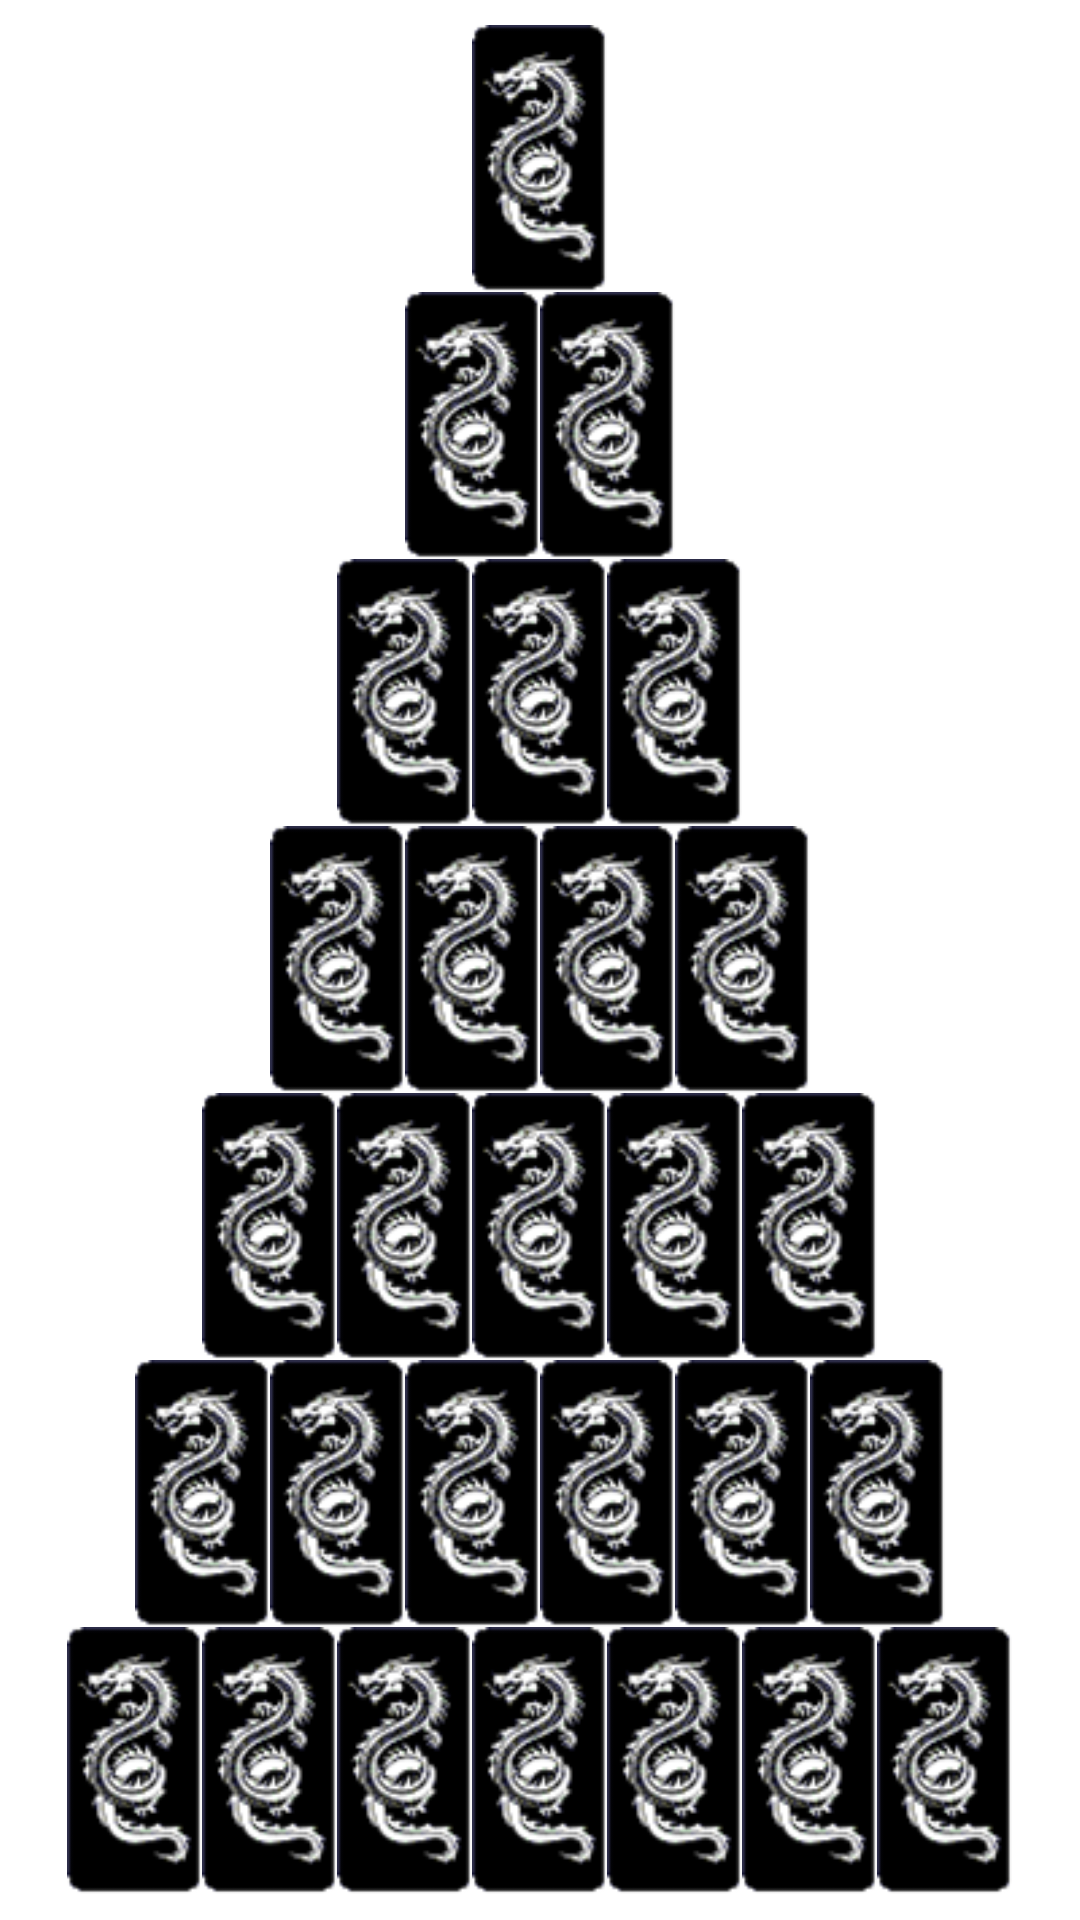

The Android layout XML behind this screen, and the referenced resources:
<!-- AndroidManifest.xml: application theme Theme.Domino -->
<!-- res/layout/fragment_pyramid.xml -->
<?xml version="1.0" encoding="utf-8"?>
<RelativeLayout xmlns:android="http://schemas.android.com/apk/res/android"
    xmlns:app="http://schemas.android.com/apk/res-auto"
    android:id="@+id/pyramidMainLayout"
    android:layout_width="match_parent"
    android:layout_height="match_parent"
    android:gravity="center">

    <RelativeLayout
        android:id="@+id/pyramidLainLayout"
        android:layout_width="match_parent"
        android:layout_height="match_parent"
        android:gravity="center">

        <LinearLayout
            android:id="@+id/p_line1"
            android:layout_width="match_parent"
            android:layout_height="wrap_content"
            android:gravity="center|center_horizontal"
            android:orientation="horizontal">

            <ImageView
                android:id="@+id/p11"
                android:layout_width="45dp"
                android:layout_height="89dp"
                android:contentDescription="@string/app_name"
                android:tag="11"
                app:srcCompat="@drawable/casing_dragon" />

        </LinearLayout>

        <LinearLayout
            android:id="@+id/p_line2"
            android:layout_width="match_parent"
            android:layout_height="wrap_content"
            android:layout_below="@+id/p_line1"
            android:gravity="center"
            android:orientation="horizontal">

            <ImageView
                android:id="@+id/p21"
                android:layout_width="45dp"
                android:layout_height="89dp"
                android:contentDescription="@string/app_name"
                android:tag="21"
                app:srcCompat="@drawable/casing_dragon" />

            <ImageView
                android:id="@+id/p22"
                android:layout_width="45dp"
                android:layout_height="89dp"
                android:contentDescription="@string/app_name"
                android:tag="22"
                app:srcCompat="@drawable/casing_dragon" />

        </LinearLayout>

        <LinearLayout
            android:id="@+id/p_line3"
            android:layout_width="match_parent"
            android:layout_height="wrap_content"
            android:layout_below="@+id/p_line2"
            android:gravity="center"
            android:orientation="horizontal">

            <ImageView
                android:id="@+id/p31"
                android:layout_width="45dp"
                android:layout_height="89dp"
                android:contentDescription="@string/app_name"
                android:tag="31"
                app:srcCompat="@drawable/casing_dragon" />

            <ImageView
                android:id="@+id/p32"
                android:layout_width="45dp"
                android:layout_height="89dp"
                android:contentDescription="@string/app_name"
                android:tag="32"
                app:srcCompat="@drawable/casing_dragon" />

            <ImageView
                android:id="@+id/p33"
                android:layout_width="45dp"
                android:layout_height="89dp"
                android:contentDescription="@string/app_name"
                android:tag="33"
                app:srcCompat="@drawable/casing_dragon" />
        </LinearLayout>

        <LinearLayout
            android:id="@+id/p_line4"
            android:layout_width="match_parent"
            android:layout_height="wrap_content"
            android:layout_below="@+id/p_line3"
            android:gravity="center"
            android:orientation="horizontal">

            <ImageView
                android:id="@+id/p41"
                android:layout_width="45dp"
                android:layout_height="89dp"
                android:contentDescription="@string/app_name"
                android:tag="41"
                app:srcCompat="@drawable/casing_dragon" />

            <ImageView
                android:id="@+id/p42"
                android:layout_width="45dp"
                android:layout_height="89dp"
                android:contentDescription="@string/app_name"
                android:tag="42"
                app:srcCompat="@drawable/casing_dragon" />

            <ImageView
                android:id="@+id/p43"
                android:layout_width="45dp"
                android:layout_height="89dp"
                android:contentDescription="@string/app_name"
                android:tag="43"
                app:srcCompat="@drawable/casing_dragon" />

            <ImageView
                android:id="@+id/p44"
                android:layout_width="45dp"
                android:layout_height="89dp"
                android:contentDescription="@string/app_name"
                android:tag="44"
                app:srcCompat="@drawable/casing_dragon" />
        </LinearLayout>

        <LinearLayout
            android:id="@+id/p_line5"
            android:layout_width="match_parent"
            android:layout_height="wrap_content"
            android:layout_below="@+id/p_line4"
            android:gravity="center"
            android:orientation="horizontal">

            <ImageView
                android:id="@+id/p51"
                android:layout_width="45dp"
                android:layout_height="89dp"
                android:contentDescription="@string/app_name"
                android:tag="51"
                app:srcCompat="@drawable/casing_dragon" />

            <ImageView
                android:id="@+id/p52"
                android:layout_width="45dp"
                android:layout_height="89dp"
                android:contentDescription="@string/app_name"
                android:tag="52"
                app:srcCompat="@drawable/casing_dragon" />

            <ImageView
                android:id="@+id/p53"
                android:layout_width="45dp"
                android:layout_height="89dp"
                android:contentDescription="@string/app_name"
                android:tag="53"
                app:srcCompat="@drawable/casing_dragon" />

            <ImageView
                android:id="@+id/p54"
                android:layout_width="45dp"
                android:layout_height="89dp"
                android:contentDescription="@string/app_name"
                android:tag="54"
                app:srcCompat="@drawable/casing_dragon" />

            <ImageView
                android:id="@+id/p55"
                android:layout_width="45dp"
                android:layout_height="89dp"
                android:contentDescription="@string/app_name"
                android:tag="55"
                app:srcCompat="@drawable/casing_dragon" />
        </LinearLayout>

        <LinearLayout
            android:id="@+id/p_line6"
            android:layout_width="match_parent"
            android:layout_height="wrap_content"
            android:layout_below="@+id/p_line5"
            android:gravity="center"
            android:orientation="horizontal">

            <ImageView
                android:id="@+id/p61"
                android:layout_width="45dp"
                android:layout_height="89dp"
                android:contentDescription="@string/app_name"
                android:tag="61"
                app:srcCompat="@drawable/casing_dragon" />

            <ImageView
                android:id="@+id/p62"
                android:layout_width="45dp"
                android:layout_height="89dp"
                android:contentDescription="@string/app_name"
                android:tag="62"
                app:srcCompat="@drawable/casing_dragon" />

            <ImageView
                android:id="@+id/p63"
                android:layout_width="45dp"
                android:layout_height="89dp"
                android:contentDescription="@string/app_name"
                android:tag="63"
                app:srcCompat="@drawable/casing_dragon" />

            <ImageView
                android:id="@+id/p64"
                android:layout_width="45dp"
                android:layout_height="89dp"
                android:contentDescription="@string/app_name"
                android:tag="64"
                app:srcCompat="@drawable/casing_dragon" />

            <ImageView
                android:id="@+id/p65"
                android:layout_width="45dp"
                android:layout_height="89dp"
                android:contentDescription="@string/app_name"
                android:tag="65"
                app:srcCompat="@drawable/casing_dragon" />

            <ImageView
                android:id="@+id/p66"
                android:layout_width="45dp"
                android:layout_height="89dp"
                android:contentDescription="@string/app_name"
                android:tag="66"
                app:srcCompat="@drawable/casing_dragon" />
        </LinearLayout>

        <LinearLayout
            android:id="@+id/p_line7"
            android:layout_width="match_parent"
            android:layout_height="wrap_content"
            android:layout_below="@+id/p_line6"
            android:gravity="center"
            android:orientation="horizontal">

            <ImageView
                android:id="@+id/p71"
                android:layout_width="45dp"
                android:layout_height="89dp"
                android:contentDescription="@string/app_name"
                android:tag="71"
                app:srcCompat="@drawable/casing_dragon" />

            <ImageView
                android:id="@+id/p72"
                android:layout_width="45dp"
                android:layout_height="89dp"
                android:contentDescription="@string/app_name"
                android:tag="72"
                app:srcCompat="@drawable/casing_dragon" />

            <ImageView
                android:id="@+id/p73"
                android:layout_width="45dp"
                android:layout_height="89dp"
                android:contentDescription="@string/app_name"
                android:tag="73"
                app:srcCompat="@drawable/casing_dragon" />

            <ImageView
                android:id="@+id/p74"
                android:layout_width="45dp"
                android:layout_height="89dp"
                android:contentDescription="@string/app_name"
                android:tag="74"
                app:srcCompat="@drawable/casing_dragon" />

            <ImageView
                android:id="@+id/p75"
                android:layout_width="45dp"
                android:layout_height="89dp"
                android:contentDescription="@string/app_name"
                android:tag="75"
                app:srcCompat="@drawable/casing_dragon" />

            <ImageView
                android:id="@+id/p76"
                android:layout_width="45dp"
                android:layout_height="89dp"
                android:contentDescription="@string/app_name"
                android:tag="76"
                app:srcCompat="@drawable/casing_dragon" />

            <ImageView
                android:id="@+id/p77"
                android:layout_width="45dp"
                android:layout_height="89dp"
                android:contentDescription="@string/app_name"
                android:tag="77"
                app:srcCompat="@drawable/casing_dragon" />
        </LinearLayout>

    </RelativeLayout>

</RelativeLayout>
<!-- resources referenced by this layout -->
<resources>
  <!-- drawable casing_dragon: png bitmap (drawable-v24, 10611 bytes) -->
  <string name="app_name">Domino</string>
  <style name="Theme.Domino" parent="Theme.MaterialComponents.DayNight.DarkActionBar">
          
          <item name="colorPrimary">@color/white</item>
          <item name="colorPrimaryVariant">@color/purple_700</item>
          <item name="colorOnPrimary">@color/white</item>
          
          <item name="colorSecondary">@color/teal_200</item>
          <item name="colorSecondaryVariant">@color/teal_700</item>
          <item name="colorOnSecondary">@color/black</item>
          
          <item name="android:statusBarColor" tools:targetApi="l">?attr/colorPrimaryVariant</item>
          
          <item name="windowActionBar">false</item>
          <item name="windowNoTitle">true</item>
          <item name="android:windowFullscreen">true</item>
      </style>
  <color name="white">#FFFFFFFF</color>
  <color name="purple_700">#FF3700B3</color>
  <color name="teal_200">#FF03DAC5</color>
  <color name="teal_700">#FF018786</color>
  <color name="black">#FF000000</color>
</resources>
